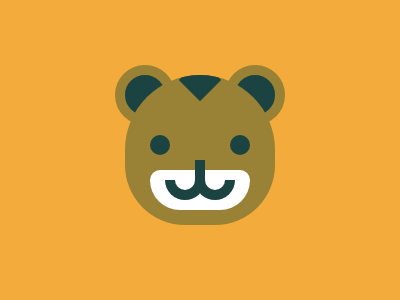

Recreate this image using only HTML and CSS.

<p ears>
<div face>
    <p top>
    <p eyes>
    <p beard>
    <p mouth>
    <p nose>
<style>
    * {
        margin: 0;
        position: absolute
    }

    body {
        background: #F3AC3C;
        position: relative;
        width: 400;
        height: 300;
    }

    [ears] {
        height: 40;
        width: 40;
        background: #1A4341;
        border-radius: 50%;
        border: 10px solid #998235;
        left: 115;
        top: 65;
        -webkit-box-reflect: right 50px
    }

    [face] {
        height: 150;
        width: 150;
        background: #998235;
        border-radius: 50%;
        border-bottom-left-radius: 40%;
        border-bottom-right-radius: 40%;
        top: 75;
        left: 125;
        overflow: hidden
    }
    
    [top] {
        height: 30;
        width: 30;
        background: #1A4341;
        transform: rotate(45deg);
        top: -10;
        left: 60
    }

    [eyes] {
        height: 20;
        width: 20;
        background: #1A4341;
        color: #1A4341;
        border-radius: 50%;
        top: 60;
        left: 25;
        box-shadow: 80px 0
    }

    [beard] {
        height: 40;
        width: 100;
        background: #FFF;
        border-radius: 10px 10px 30px 30px;
        bottom: 15;
        left: 25
    }

    [mouth] {
        height: 10;
        width: 20;
        background: #FFF;
        border-radius: 0 0 20px 20px;
        border: 10px solid #1A4341;
        border-top: 0;
        left: 40;
        top: 105;
        -webkit-box-reflect: right -10px
    }

    [nose] {
        width: 10;
        height: 20;
        background: #1A4341;
        bottom: 45;
        left: 70
    }